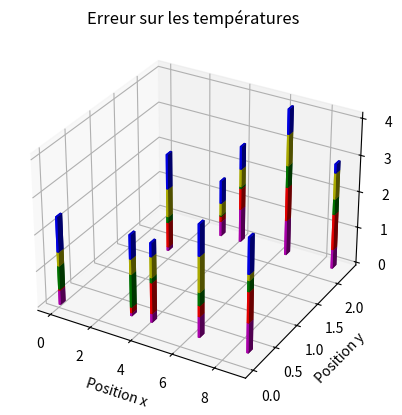

Python code for this plot:
import matplotlib.pyplot as plt
import numpy as np

# domaine
x = np.arange(0,12,0.1)
y = np.arange(0,2.4,0.1)
X,Y = np.meshgrid(x,y)

# declaration figure
fig = plt.figure()
# declaration de la figure en 3d avec option projection dans la fonction add_subplot
ax = fig.add_subplot(111, projection='3d')

# position dans le plan des donnees
xpos = [0,1.7,3.1,3.1,4.1,4.1,6.4,6.4,8.7,8.7] #dim=10
ypos = [0,1.6,2.2,0.2,0.2,2.2,0.2,2.2,0.2,2.2] #dim=10

# generation de donnees pour le troisieme axe (à remplacer par la température, ou l'erreur absolue sur les températures
zpos = np.zeros(10)
dz = [np.random.random(10) for i in range(5)]
_zpos = zpos
# couleurs identiques aux figures de Temperatures(temps)
colors = ['m', 'r', 'g', 'y', 'b']

# tracer des donnees
for i in range(5):
    ax.bar3d(xpos, ypos, _zpos, 0.1, 0.1, dz[i], color=colors[i])
    _zpos += dz[i]

# declaration des entetes des axes
ax.set_xlabel('Position x')
ax.set_ylabel('Position y')
ax.set_zlabel('Erreur absolue')
ax.set_title('Erreur sur les températures ')

plt.show()
